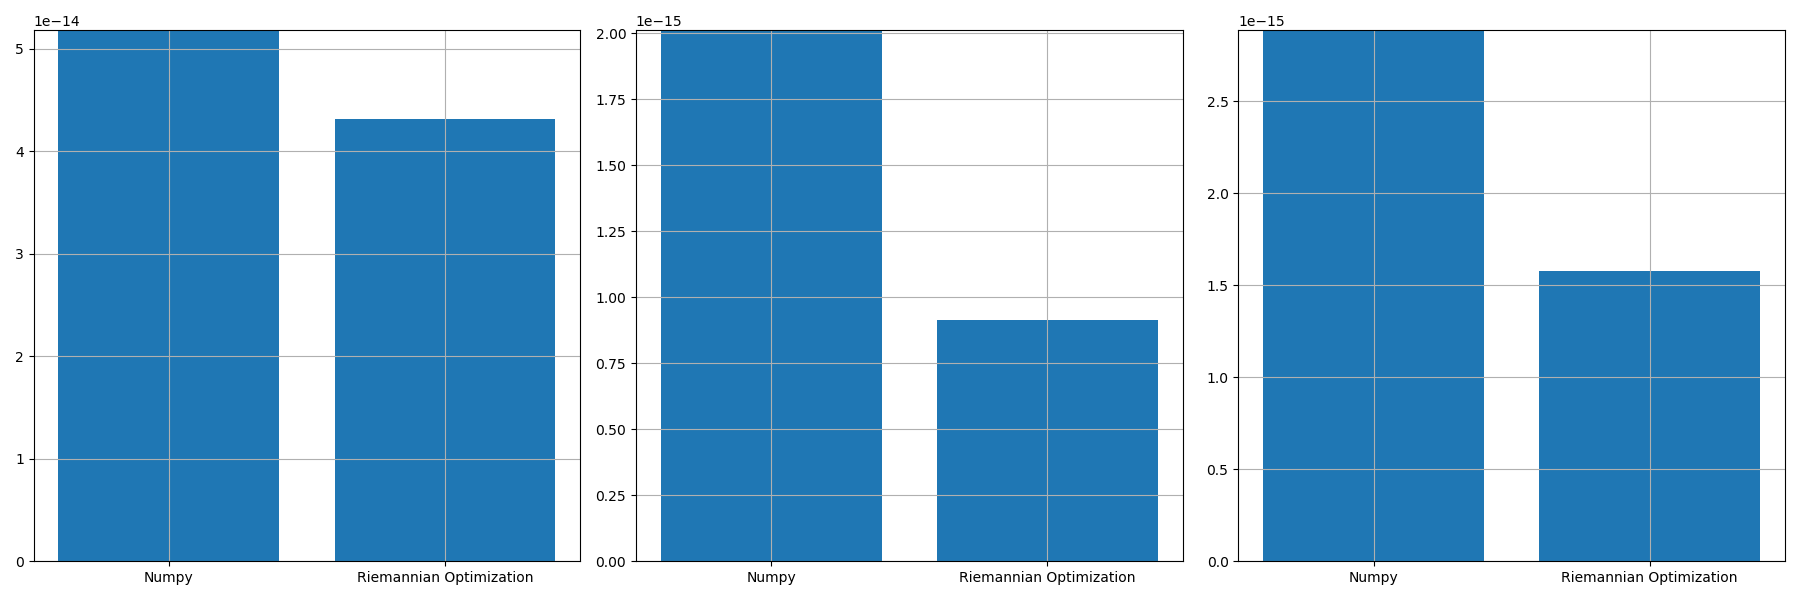

The table this chart was drawn from, first rows:
, norm_prop, norm_conv, norm_prop_IU, norm_prop_IV, norm_conv_IU0, norm_conv_IV0
0, 4.311213797827489e-14, 5.180133730927516e-14, 9.15871173508911e-16, 1.5785433499512364e-15, 2.01247288362625e-15, 2.885120861855338e-15
